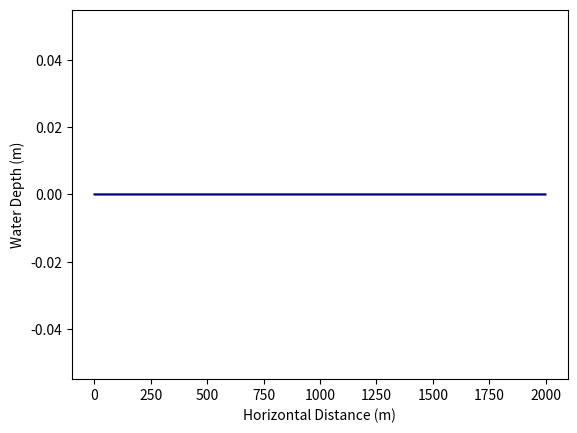

The matplotlib source for this figure:
# -*- coding: utf-8 -*-
"""
Created on Wed May 23 12:11:47 2018

[redacted]
"""
import numpy as np
import pandas as pd
import matplotlib.pyplot as plt
import scipy.integrate as integrate

x = np.arange(0, 2000, 1)
A = 0.0904
m = 0.49
h = pd.DataFrame(index=x, data=np.zeros(x.size), columns=['Equilibrium Beach Profile'])

for i in x:
    h['Equilibrium Beach Profile'][i] = A*i**m
hnegativo = h['Equilibrium Beach Profile']*-1
hnegativo.plot(color='DarkBlue')
plt.ylabel('Water Depth (m)')
plt.xlabel('Horizontal Distance (m)')

plt.fill_between(h.index, hnegativo, y2=0, color='DarkBlue', alpha=0.3)
plt.fill_between(h.index, hnegativo.min(), y2=hnegativo, color='goldenrod', alpha=0.3)


integral = integrate.quad(lambda x: A*x**m, 0, 2000)
plt.annotate(str(round(integral[0]))+ 'm**2', (1000, -1))